3-way image classification set "dataset_proc" from GitHub (Ivancitop/proyecto_cnn); label vocabulary: defectuosa, normal, rayadura.

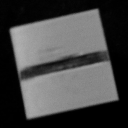
Label: defectuosa

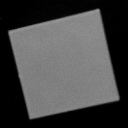
Label: normal

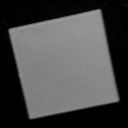
Label: normal

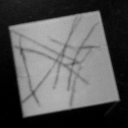
Label: rayadura

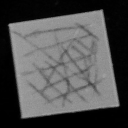
Label: rayadura

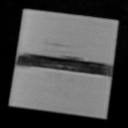
Label: defectuosa
